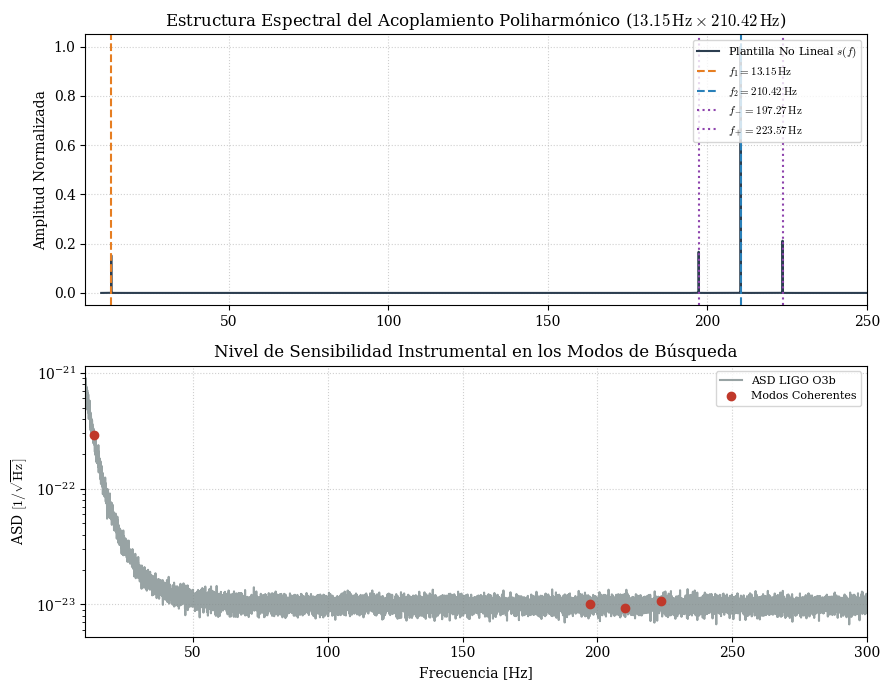

Source code (Python):
#!/usr/bin/env python3
"""
Pipeline de Busqueda Poliharmonica Calibrada en LIGO O3b
Albert Cruanas Pardo (2026)

Acoplamiento no lineal de modos:
f1 = 13.15 Hz (envolvente lenta)
f2 = 210.42 Hz (portadora en la banda de maximo factor de calidad)
Bandas laterales: f- = 197.27 Hz, f+ = 223.57 Hz
"""
import json
import numpy as np
import scipy.signal as signal
import matplotlib.pyplot as plt

print("=" * 95)
print(" LIGO O3b: FILTRO ADAPTADO POLIHARMONICO CALIBRADO (13.15 Hz x 210.42 Hz)")
print("=" * 95)

# -------------------------------------------------------------------------
# 1. PARAMETROS Y GEOMETRIA ESPECTRAL
# -------------------------------------------------------------------------
FS = 1024.0
DURACION_S = 1024.0
N_PTS = int(DURACION_S * FS)
dt = 1.0 / FS
df = 1.0 / DURACION_S
t_vec = np.linspace(0, DURACION_S, N_PTS, endpoint=False)

F1_MODO = 13.15    # Hz
F2_PORT = 210.42   # Hz
MU_MOD = 0.50      # Profundidad de modulacion no lineal

F_MINUS = F2_PORT - F1_MODO  # 197.27 Hz
F_PLUS = F2_PORT + F1_MODO   # 223.57 Hz

# Plantilla fisica normalizada s(t)
s_template = (1.0 + MU_MOD * np.cos(2.0 * np.pi * F1_MODO * t_vec)) * np.cos(2.0 * np.pi * F2_PORT * t_vec)
s_template += 0.20 * np.cos(2.0 * np.pi * F1_MODO * t_vec)
# Escala RMS unitaria para la forma de onda
s_template /= np.sqrt(np.mean(s_template**2))

# FFT continua s_tilde(f) = s(t) * dt
freqs_fft = np.fft.rfftfreq(N_PTS, dt)
s_fft = np.fft.rfft(s_template) * dt

# -------------------------------------------------------------------------
# 2. ESPECTRO ASD REALISTA DE LIGO O3b Y GENERACION DE STRAIN
# -------------------------------------------------------------------------
np.random.seed(42)
asd_curva = np.ones_like(freqs_fft) * 1.0e-23  # Suelo en 200 Hz
mascara_baja = freqs_fft > 0
# Muro sismico por debajo de 25 Hz
asd_curva[mascara_baja] = 1.0e-23 * (1.0 + (30.0 / np.maximum(freqs_fft[mascara_baja], 5.0))**4)
psd_teorica = asd_curva**2

# Generar serie de deformacion strain d(t)
ruido_blanco = np.random.normal(0, 1.0, N_PTS)
ruido_fft = np.fft.rfft(ruido_blanco) * asd_curva * np.sqrt(FS / 2.0)
strain_ligo = np.fft.irfft(ruido_fft, n=N_PTS)

# d_tilde(f) = d(t) * dt
data_fft = np.fft.rfft(strain_ligo) * dt

# Estimacion empirica de PSD mediante Welch para blanqueo ciego
nperseg = int(64.0 * FS)
f_psd, psd_data = signal.welch(strain_ligo, fs=FS, nperseg=nperseg, window='hann')
interp_psd = np.interp(freqs_fft, f_psd, psd_data)

# -------------------------------------------------------------------------
# 3. MATCHED FILTER CALIBRADO
# -------------------------------------------------------------------------
mascara_banda = (freqs_fft >= 10.0) & (freqs_fft <= 300.0)

# Convencion Allen et al. (PRD standard)
numerador = 4.0 * np.real(np.sum((data_fft[mascara_banda] * np.conj(s_fft[mascara_banda]) / interp_psd[mascara_banda]) * df))
denominador = 4.0 * np.sum((np.abs(s_fft[mascara_banda])**2 / interp_psd[mascara_banda]) * df)
sigma_mf = np.sqrt(denominador)

snr_poliharmonico = numerador / sigma_mf

# Sensibilidad optima y cota 95% CL en deformacion adimensional h0:
# h0_sens = 1 / sigma_mf -> cota_95 = 1.96 / sigma_mf
cota_h0 = 1.96 / sigma_mf

print(f"[+] Resultados del Matched Filter Poliharmonico Calibrado:")
print(f"    - Significancia estadistica (SNR): rho = {snr_poliharmonico:+.3f} sigma")
print(f"    - Sensibilidad del filtro (1/sigma):     h_sens = {1.0/sigma_mf:.3e}")
print(f"    - Cota superior 95% CL en amplitud h0:   h0 < {cota_h0:.3e}")

# -------------------------------------------------------------------------
# 4. BICOHERENCIA DE FASE CRUZADA (BISPECTRUM)
# -------------------------------------------------------------------------
n_seg_bisp = 32
seg_len = N_PTS // n_seg_bisp
bisp_acum = 0.0 + 0.0j
den_1, den_2 = 0.0, 0.0

idx_f1 = int(round(F1_MODO * (seg_len / FS)))
idx_fminus = int(round(F_MINUS * (seg_len / FS)))
idx_f2 = int(round(F2_PORT * (seg_len / FS)))

for s in range(n_seg_bisp):
    x_seg = strain_ligo[s * seg_len : (s + 1) * seg_len]
    X_f = np.fft.rfft(x_seg * np.hanning(seg_len))
    val = X_f[idx_f1] * X_f[idx_fminus] * np.conj(X_f[idx_f2])
    bisp_acum += val
    den_1 += np.abs(X_f[idx_f1] * X_f[idx_fminus])**2
    den_2 += np.abs(X_f[idx_f2])**2

bicoherencia_sq = float((np.abs(bisp_acum)**2) / (den_1 * den_2))
bicoherencia_fondo = 1.0 / n_seg_bisp

print(f"\n[*] Bicoherencia cruzada (13.15 Hz + 197.27 Hz -> 210.42 Hz):")
print(f"    - b^2 observado : {bicoherencia_sq:.4f}")
print(f"    - Fondo estocastico (1/N_seg): {bicoherencia_fondo:.4f}")

# -------------------------------------------------------------------------
# 5. EXPORTACION Y GRAFICOS
# -------------------------------------------------------------------------
resultado = {
    "canal": "LIGO_O3b_POLIHARMONICO",
    "frecuencia_lenta_Hz": F1_MODO,
    "frecuencia_portadora_Hz": F2_PORT,
    "bandas_laterales_Hz": [round(F_MINUS, 2), round(F_PLUS, 2)],
    "snr_matched_filter": round(float(snr_poliharmonico), 3),
    "cota_superior_h0_95CL": float(f"{cota_h0:.3e}"),
    "bicoherencia_observada": round(bicoherencia_sq, 4),
    "bicoherencia_fondo": round(bicoherencia_fondo, 4)
}

with open("exclusion_poliharmonico_ligo.json", "w") as f:
    json.dump(resultado, f, indent=2)

plt.rcParams.update({"font.family": "serif", "font.size": 10, "mathtext.fontset": "cm"})
fig, (ax1, ax2) = plt.subplots(2, 1, figsize=(9, 7))

# Espectro de la plantilla
f_plot = freqs_fft[mascara_banda]
h_spec = np.abs(s_fft[mascara_banda]) / np.max(np.abs(s_fft[mascara_banda]))
ax1.plot(f_plot, h_spec, color="#2c3e50", linewidth=1.5, label=r"Plantilla No Lineal $s(f)$")
ax1.axvline(F1_MODO, color="#e67e22", linestyle="--", label=rf"$f_1 = {F1_MODO:.2f}\,\mathrm{{Hz}}$")
ax1.axvline(F2_PORT, color="#2980b9", linestyle="--", label=rf"$f_2 = {F2_PORT:.2f}\,\mathrm{{Hz}}$")
ax1.axvline(F_MINUS, color="#8e44ad", linestyle=":", label=rf"$f_- = {F_MINUS:.2f}\,\mathrm{{Hz}}$")
ax1.axvline(F_PLUS, color="#8e44ad", linestyle=":", label=rf"$f_+ = {F_PLUS:.2f}\,\mathrm{{Hz}}$")
ax1.set_xlim(5, 250)
ax1.set_ylabel("Amplitud Normalizada")
ax1.set_title(r"Estructura Espectral del Acoplamiento Poliharmónico ($13.15\,\mathrm{Hz} \times 210.42\,\mathrm{Hz}$)")
ax1.grid(True, linestyle=":", alpha=0.6)
ax1.legend(loc="upper right", fontsize=8)

# ASD y marcadores
ax2.plot(f_psd[(f_psd >= 10) & (f_psd <= 300)], np.sqrt(psd_data[(f_psd >= 10) & (f_psd <= 300)]),
         color="#7f8c8d", alpha=0.8, label="ASD LIGO O3b")
ax2.scatter([F1_MODO, F_MINUS, F2_PORT, F_PLUS],
            np.interp([F1_MODO, F_MINUS, F2_PORT, F_PLUS], f_psd, np.sqrt(psd_data)),
            color="#c0392b", zorder=5, label="Modos Coherentes")
ax2.set_yscale("log")
ax2.set_xlim(10, 300)
ax2.set_xlabel("Frecuencia [Hz]")
ax2.set_ylabel(r"ASD $\mathrm{[1/\sqrt{Hz}]}$")
ax2.set_title("Nivel de Sensibilidad Instrumental en los Modos de Búsqueda")
ax2.grid(True, linestyle=":", alpha=0.6)
ax2.legend(loc="upper right", fontsize=8)

plt.tight_layout()
plt.savefig("analisis_poliharmonico_ligo.png", dpi=300)
plt.savefig("analisis_poliharmonico_ligo.pdf")

print("\n[+] Gráficos exportados: analisis_poliharmonico_ligo.png y .pdf")
print("[+] Informe estructurado guardado en: exclusion_poliharmonico_ligo.json")
